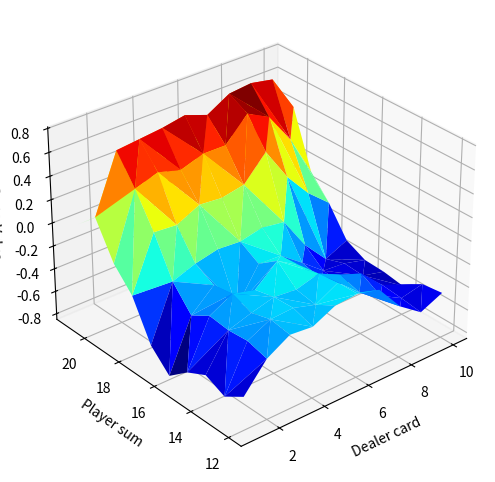

Generate this figure with matplotlib:
import math
import random
import numpy as np
#3d plot of state-value space where no useable Aces are present
import matplotlib.pyplot as plt
from mpl_toolkits.mplot3d import Axes3D
from matplotlib import cm
#each value card has a 1:13 chance of being selected (we don't care about suits for blackjack)
#cards (value): Ace (1), 2, 3, 4, 5, 6, 7, 8, 9, 10, Jack (10), Queen (10), King (10)

def randomCard():
    card = random.randint(1,13)
    if card > 10:
        card = 10
    return card

#A hand is just a tuple e.g. (14, False), a total card value of 14 without a useable ace
#accepts a hand, if the Ace can be an 11 without busting the hand, it's useable
def useable_ace(hand):
    val, ace = hand
    return ((ace) and ((val + 10) <= 21))

def totalValue(hand):
    val, ace = hand
    if (useable_ace(hand)):
        return (val + 10)
    else:
        return val

def add_card(hand, card):
    val, ace = hand
    if (card == 1):
        ace = True
    return (val + card, ace)
#The first is first dealt a single card, this method finishes off his hand
def eval_dealer(dealer_hand):
    while (totalValue(dealer_hand) < 17):
        dealer_hand = add_card(dealer_hand, randomCard())
    return dealer_hand

#state: (player total, useable_ace), (dealer total, useable ace), game status; e.g. ((15, True), (9, False), 1)
#stay or hit => dec == 0 or 1
def play(state, dec):
    #evaluate
    player_hand = state[0] #val, useable ace
    dealer_hand = state[1]
    if dec == 0: #action = stay
        #evaluate game; dealer plays
        dealer_hand = eval_dealer(dealer_hand)

        player_tot = totalValue(player_hand)
        dealer_tot = totalValue(dealer_hand)
        status = 1
        if (dealer_tot > 21):
            status = 2 #player wins
        elif (dealer_tot == player_tot):
            status = 3 #draw
        elif (dealer_tot < player_tot):
            status = 2 #player wins
        elif (dealer_tot > player_tot):
            status = 4 #player loses

    elif dec == 1: #action = hit
        #if hit, add new card to player's hand
        player_hand = add_card(player_hand, randomCard())
        d_hand = eval_dealer(dealer_hand)
        player_tot = totalValue(player_hand)
        status = 1
        if (player_tot == 21):
            if (totalValue(d_hand) == 21):
                status = 3 #draw
            else:
                status = 2 #player wins!
        elif (player_tot > 21):
            status = 4 #player loses
        elif (player_tot < 21):
            #game still in progress
            status = 1
    state = (player_hand, dealer_hand, status)

    return state

#start a game of blackjack, returns a random initial state
def initGame():
    status = 1 #1=in progress; 2=player won; 3=draw; 4 = dealer won/player loses
    player_hand = add_card((0, False), randomCard())
    player_hand = add_card(player_hand, randomCard())
    dealer_hand = add_card((0, False), randomCard())
    #evaluate if player wins from first hand
    if totalValue(player_hand) == 21:
        if totalValue(dealer_hand) != 21:
            status = 2 #player wins after first deal!
        else:
            status = 3 #draw

    state = (player_hand, dealer_hand, status)
    return state


#Create a list of all the possible states
def initStateSpace():
    states = []
    for card in range(1,11):
        for val in range(11,22):
            states.append((val, False, card))
            states.append((val, True, card))
    return states

#Create a dictionary (key-value pairs) of all possible state-actions and their values
#This creates our Q-value look up table
def initStateActions(states):
    av = {}
    for state in states:
        av[(state, 0)] = 0.0
        av[(state, 1)] = 0.0
    return av
#Setup a dictionary of state-actions to record how many times we've experienced
#a given state-action pair. We need this to re-calculate reward averages
def initSAcount(stateActions):
    counts = {}
    for sa in stateActions:
        counts[sa] = 0
    return counts

#This calculates the reward of the game, either +1 for winning, 0 for draw, or -1 for losing
#We can determine this by simply substracting the game status value from 3
def calcReward(outcome):
    return 3-outcome

#This recalculates the average rewards for our Q-value look-up table
def updateQtable(av_table, av_count, returns):
    for key in returns:
        av_table[key] = av_table[key] + (1 / av_count[key]) * (returns[key]- av_table[key])
    return av_table

#returns Q-value/avg rewards for each action given a state
def qsv(state, av_table):
    stay = av_table[(state,0)]
    hit = av_table[(state,1)]
    return np.array([stay, hit])

#converts a game state of the form ((player total, ace), (dealer total, ace), status) 
#to a condensed state we'll use for our RL algorithm (player total, usable ace, dealer card)
def getRLstate(state):
    player_hand, dealer_hand, status = state
    player_val, player_ace = player_hand
    return (player_val, player_ace, dealer_hand[0])


#epochs = 5000000 #takes just a minute or two on my Macbook Air
epochs = 50000 #takes just a minute or two on my Macbook Air
epsilon = 0.1

state_space = initStateSpace()
av_table = initStateActions(state_space)
av_count = initSAcount(av_table)

for i in range(epochs):
    #initialize new game; observe current state
    state = initGame()
    player_hand, dealer_hand, status = state
    #if player's total is less than 11, increase total by adding another card
    #we do this because whenever the player's total is less than 11, you always hit no matter what
    #so we don't want to waste compute cycles on that subset of the state space
    while player_hand[0] < 11:
        player_hand = add_card(player_hand, randomCard())
        state = (player_hand, dealer_hand, status)
    rl_state = getRLstate(state) #convert to compressed version of state

    #setup dictionary to temporarily hold the current episode's state-actions
    returns = {} #state, action, return
    while(state[2] == 1): #while in current episode
        #epsilon greedy action selection
        act_probs = qsv(rl_state, av_table)
        if (random.random() < epsilon):
            action = random.randint(0,1)
        else:
            action = np.argmax(act_probs)#select an action
        sa = ((rl_state, action))
        returns[sa] = 0 #add a-v pair to returns list, default value to 0
        av_count[sa] += 1 #increment counter for avg calc
        state = play(state, action) #make a play, observe new state
        rl_state = getRLstate(state)
    #after an episode is complete, assign rewards to all the state-actions that took place in the episode
    for key in returns:
        returns[key] = calcReward(state[2])
    av_table = updateQtable(av_table, av_count, returns)
print("Done")

print(av_table)
print(av_count)

fig = plt.figure(figsize=(8, 6))
ax = fig.add_subplot(111, projection='3d', )

ax.set_xlabel('Dealer card')
ax.set_ylabel('Player sum')
ax.set_zlabel('State-Value')

x,y,z = [],[],[]
for key in state_space:
    if (not key[1] and key[0] > 11 and key[2] < 21):
        y.append(key[0])
        x.append(key[2])
        state_value = max([av_table[(key, 0)], av_table[(key, 1)]])
        z.append(state_value)
ax.azim = 230
ax.plot_trisurf(x,y,z, linewidth=.02, cmap=cm.jet)
plt.show()

